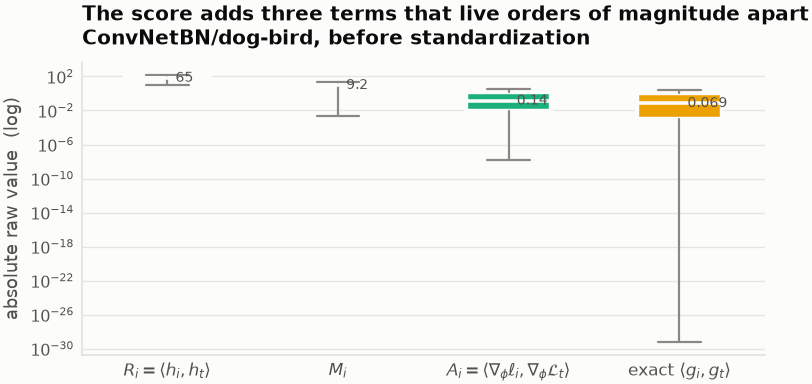

Data behind this chart, as committed beside it:
quantity, p5_abs, median_abs, p95_abs, n
hTh, 36.35, 65.07, 115, 2000000
margin, 3.778, 9.173, 23.26, 2000000
A, 0.0001831, 0.1398, 16.69, 1701216
g_full, 1.779e-12, 0.06881, 15.47, 2000000
